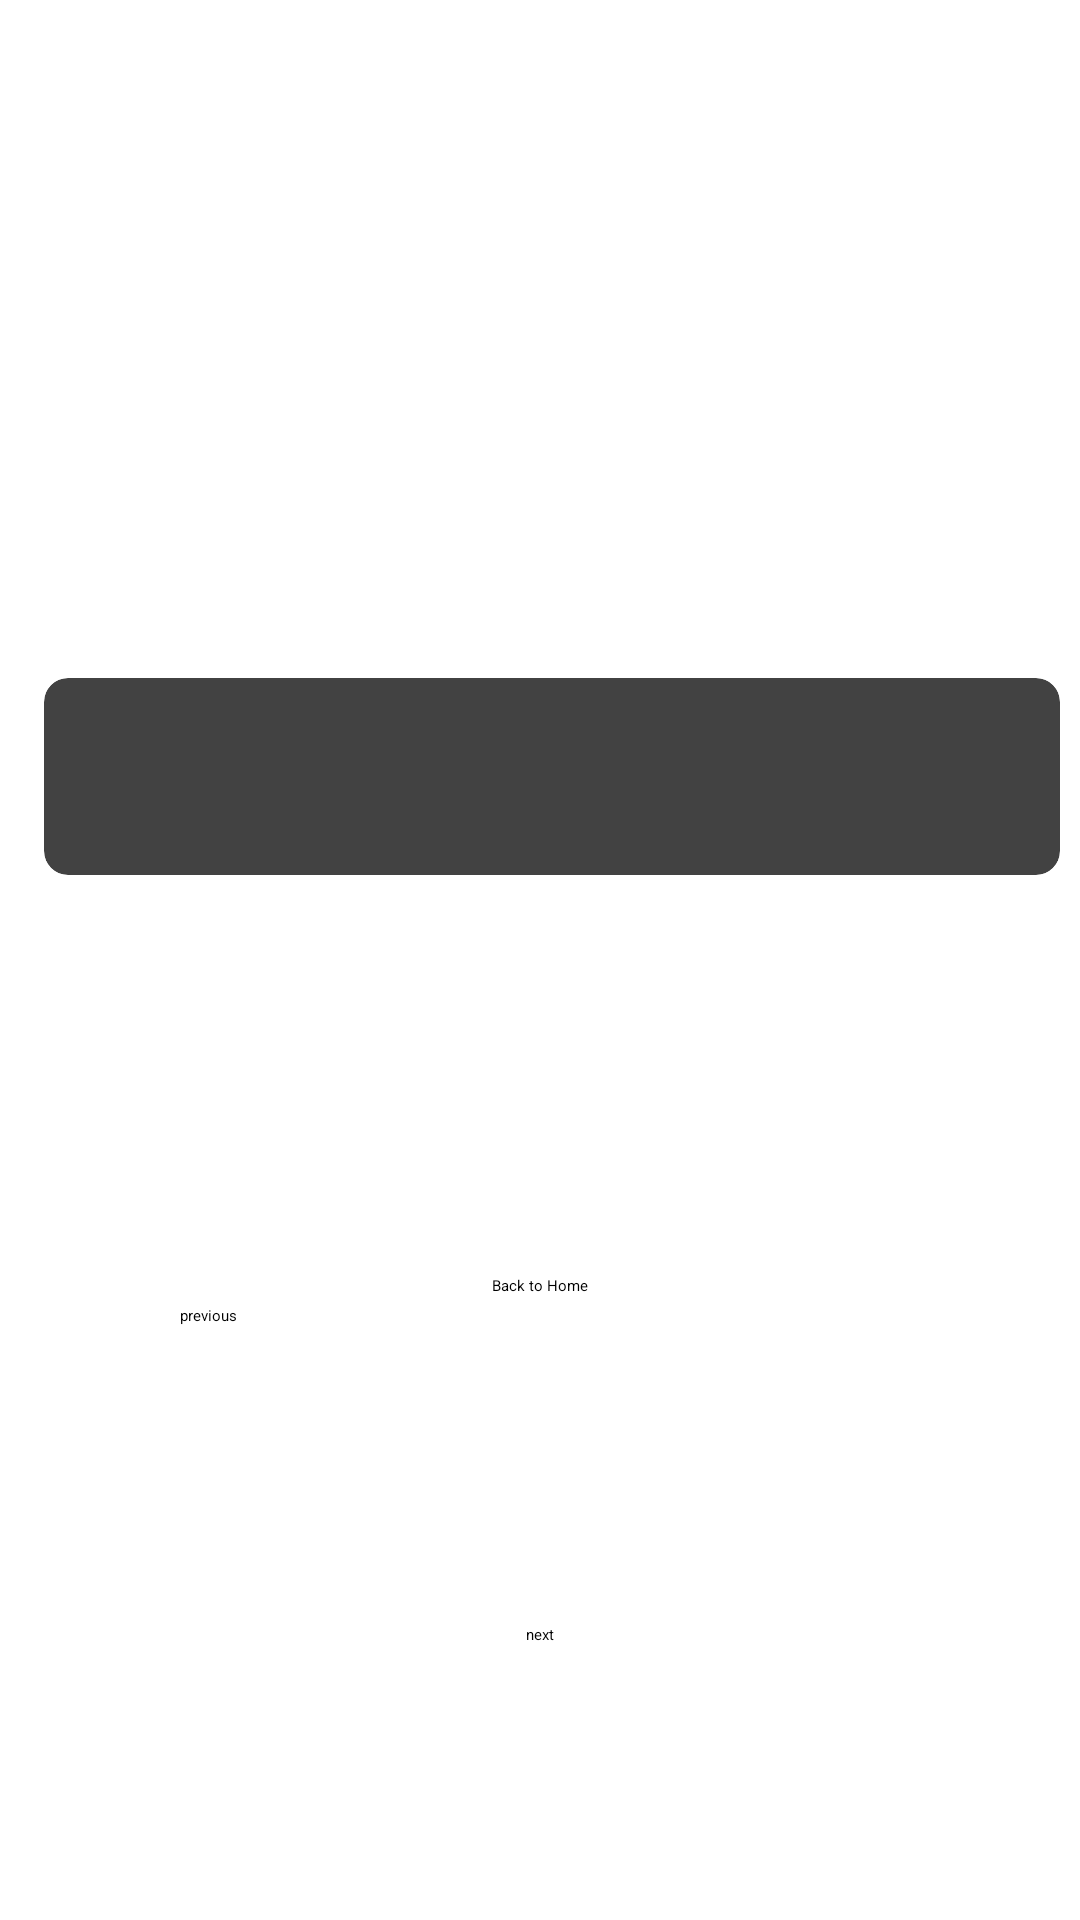

Layout XML and referenced resources for this Android screen:
<!-- AndroidManifest.xml: application theme Theme.MADAsgCacheFlash -->
<!-- res/layout/activity_flash_card_question_page.xml -->
<?xml version="1.0" encoding="utf-8"?>
<androidx.constraintlayout.motion.widget.MotionLayout xmlns:android="http://schemas.android.com/apk/res/android"
    xmlns:app="http://schemas.android.com/apk/res-auto"
    xmlns:tools="http://schemas.android.com/tools"
    android:id="@+id/motionLayout"
    android:layout_width="match_parent"
    android:layout_height="match_parent"
    app:layoutDescription="@xml/motion"
    tools:context=".FlashCardQuestionPage">

    <TextView
        android:id="@+id/textView1"
        android:layout_width="wrap_content"
        android:layout_height="wrap_content"
        android:layout_marginStart="144dp"
        android:ellipsize="end"
        android:maxLines="3"
        android:textSize="34sp"
        app:layout_constraintLeft_toLeftOf="parent"
        app:layout_constraintRight_toRightOf="parent"
        app:layout_constraintStart_toStartOf="parent"
        app:layout_constraintTop_toTopOf="parent" />

    <TextView
        android:id="@+id/titleTextView"
        android:layout_width="match_parent"
        android:layout_height="wrap_content"
        android:layout_gravity="center"
        android:layout_marginTop="120dp"
        android:ellipsize="end"
        android:gravity="center"
        android:maxLines="1"
        android:textSize="35sp"
        android:textStyle="bold"
        app:layout_constraintBottom_toBottomOf="parent"
        app:layout_constraintEnd_toEndOf="parent"
        app:layout_constraintStart_toStartOf="parent"
        app:layout_constraintBottom_toTopOf="@id/cardView" />

    <Button
        android:id="@+id/btnBackToHome"
        android:layout_width="wrap_content"
        android:layout_height="wrap_content"
        android:layout_gravity="bottom|end"
        android:layout_margin="16dp"
        android:backgroundTint="@color/darkBlue"
        android:text="@string/b2h"
        app:layout_constraintBottom_toTopOf="@id/guideline"
        app:layout_constraintEnd_toEndOf="parent"
        app:layout_constraintStart_toStartOf="parent" />

    <androidx.cardview.widget.CardView
        android:id="@+id/cardView"
        android:layout_width="match_parent"
        android:layout_height="wrap_content"
        android:layout_marginStart="8dp"
        android:layout_marginTop="172dp"
        app:cardCornerRadius="8dp"
        app:cardElevation="4dp"
        app:cardUseCompatPadding="true"
        app:layout_constraintStart_toStartOf="parent"
        app:layout_constraintTop_toBottomOf="@id/textView1">

        <TextView
            android:id="@+id/textView"
            android:layout_width="wrap_content"
            android:layout_height="wrap_content"
            android:paddingLeft="30dp"
            android:paddingTop="20dp"
            android:paddingRight="20dp"
            android:paddingBottom="20dp"
            android:textSize="19sp" />

    </androidx.cardview.widget.CardView>

    <Button
        android:id="@+id/button"
        android:layout_width="119dp"
        android:layout_height="46dp"
        android:layout_marginTop="16dp"
        android:layout_marginEnd="4dp"
        android:backgroundTint="@color/darkBlue"
        android:text="@string/btn1"
        app:layout_constraintBottom_toTopOf="@id/guideline3"
        app:layout_constraintEnd_toStartOf="@id/guideline3"
        app:layout_constraintStart_toStartOf="parent"
        app:layout_constraintTop_toBottomOf="@id/guideline4" />

    <Button
        android:id="@+id/button2"
        android:layout_width="wrap_content"
        android:layout_height="wrap_content"
        android:layout_marginStart="4dp"
        android:layout_marginTop="16dp"
        android:layout_marginEnd="4dp"
        android:backgroundTint="@color/darkBlue"
        android:text="@string/btn2"
        app:layout_constraintBottom_toTopOf="@id/guideline3"
        app:layout_constraintEnd_toEndOf="parent"
        app:layout_constraintStart_toEndOf="@id/guideline3"
        app:layout_constraintTop_toBottomOf="@id/guideline4" />

    <androidx.constraintlayout.widget.Guideline
        android:id="@+id/guideline2"
        android:layout_width="wrap_content"
        android:layout_height="wrap_content"
        android:orientation="vertical"
        app:layout_constraintGuide_begin="20dp" />

    <androidx.constraintlayout.widget.Guideline
        android:id="@+id/guideline"
        android:layout_width="wrap_content"
        android:layout_height="wrap_content"
        android:orientation="horizontal"
        app:layout_constraintGuide_percent="0.7" />

    <androidx.constraintlayout.widget.Guideline
        android:id="@+id/guideline4"
        android:layout_width="wrap_content"
        android:layout_height="wrap_content"
        android:orientation="horizontal"
        app:layout_constraintGuide_percent="0.5" />

    <androidx.constraintlayout.widget.Guideline
        android:id="@+id/guideline3"
        android:layout_width="wrap_content"
        android:layout_height="wrap_content"
        android:orientation="vertical"
        app:layout_constraintGuide_percent="0.5" />


</androidx.constraintlayout.motion.widget.MotionLayout>
<!-- resources referenced by this layout -->
<resources>
  <color name="darkBlue">#3339C3</color>
  <string name="b2h">Back to Home</string>
  <string name="btn1">previous</string>
  <string name="btn2">next</string>
</resources>
